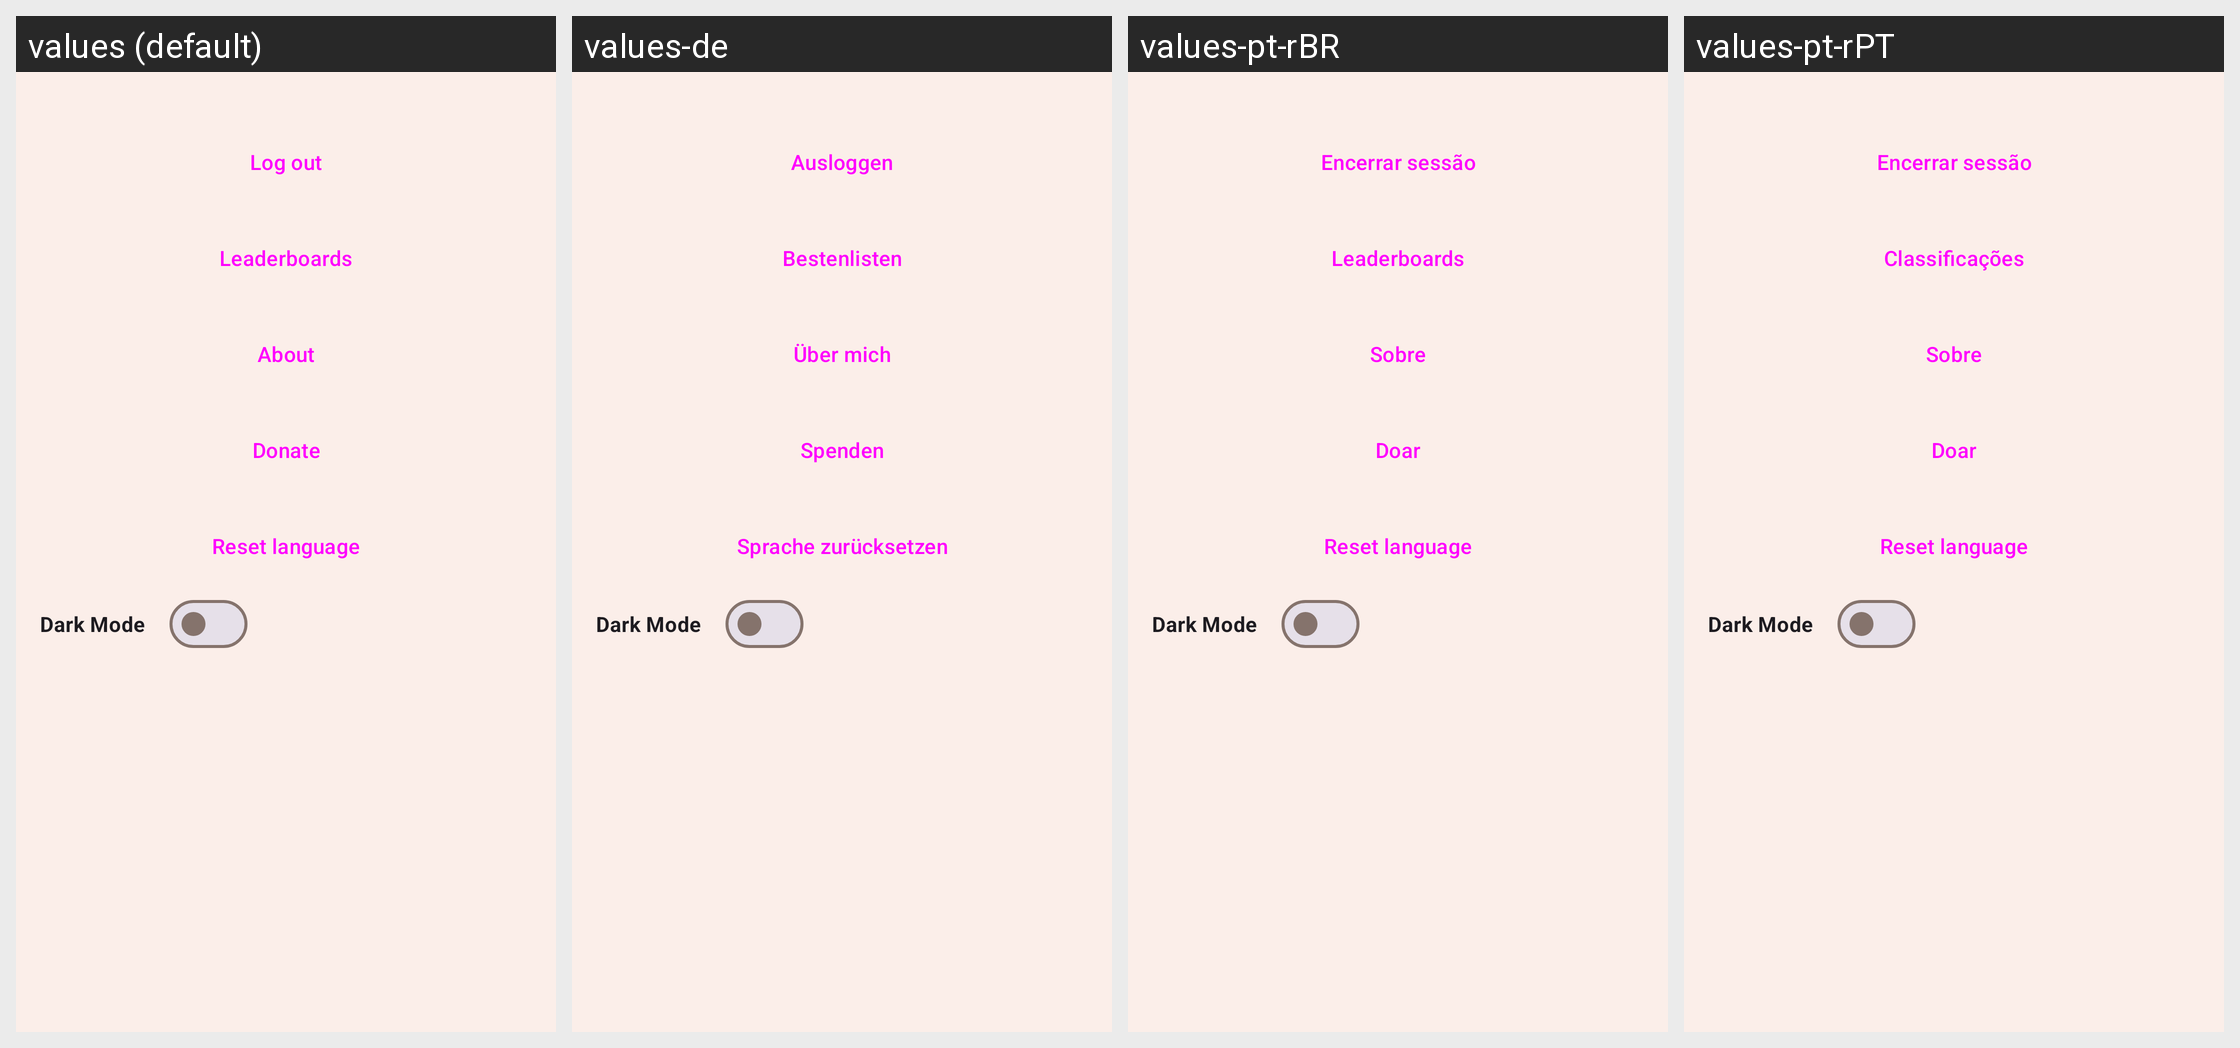

Here is an Android app screen in its default locale and in the app's own translations. Write out the translated-string differences for the strings that appear on this screen.
Android screen res/layout/layout_statics_main_menu_pfp.xml rendered under 4 locales, left to right: values (default), values-de, values-pt-rBR, values-pt-rPT. Device: Nexus 5 (rendered at 1080×1920; each locale shown at half size, 540×960, under a caption strip naming it); theme AppTheme.
Other locales in the repository, not shown: values-ar, values-es, values-fi, values-fr, values-id, values-in, values-nl, values-pl, values-pt, values-ru, values-sv, values-tr, values-tr-rTR, values-uk, values-vi.
Strings drawn on this screen, with the default value and each locale's value (text and hints the layout hard-codes, and strings that could not be matched under every locale, appear in the picture but are not listed):

s92
  values: Log out
  values-de: Ausloggen
  values-pt-rBR: Encerrar sessão
  values-pt-rPT: Encerrar sessão

s94
  values: Leaderboards
  values-de: Bestenlisten
  values-pt-rBR: Leaderboards
  values-pt-rPT: Classificações

s96
  values: About
  values-de: Über mich
  values-pt-rBR: Sobre
  values-pt-rPT: Sobre

s97
  values: Donate
  values-de: Spenden
  values-pt-rBR: Doar
  values-pt-rPT: Doar

reset_language
  values: Reset language
  values-de: Sprache zurücksetzen
  values-pt-rBR: Reset language  [not translated; the default value is used]
  values-pt-rPT: Reset language  [not translated; the default value is used]
